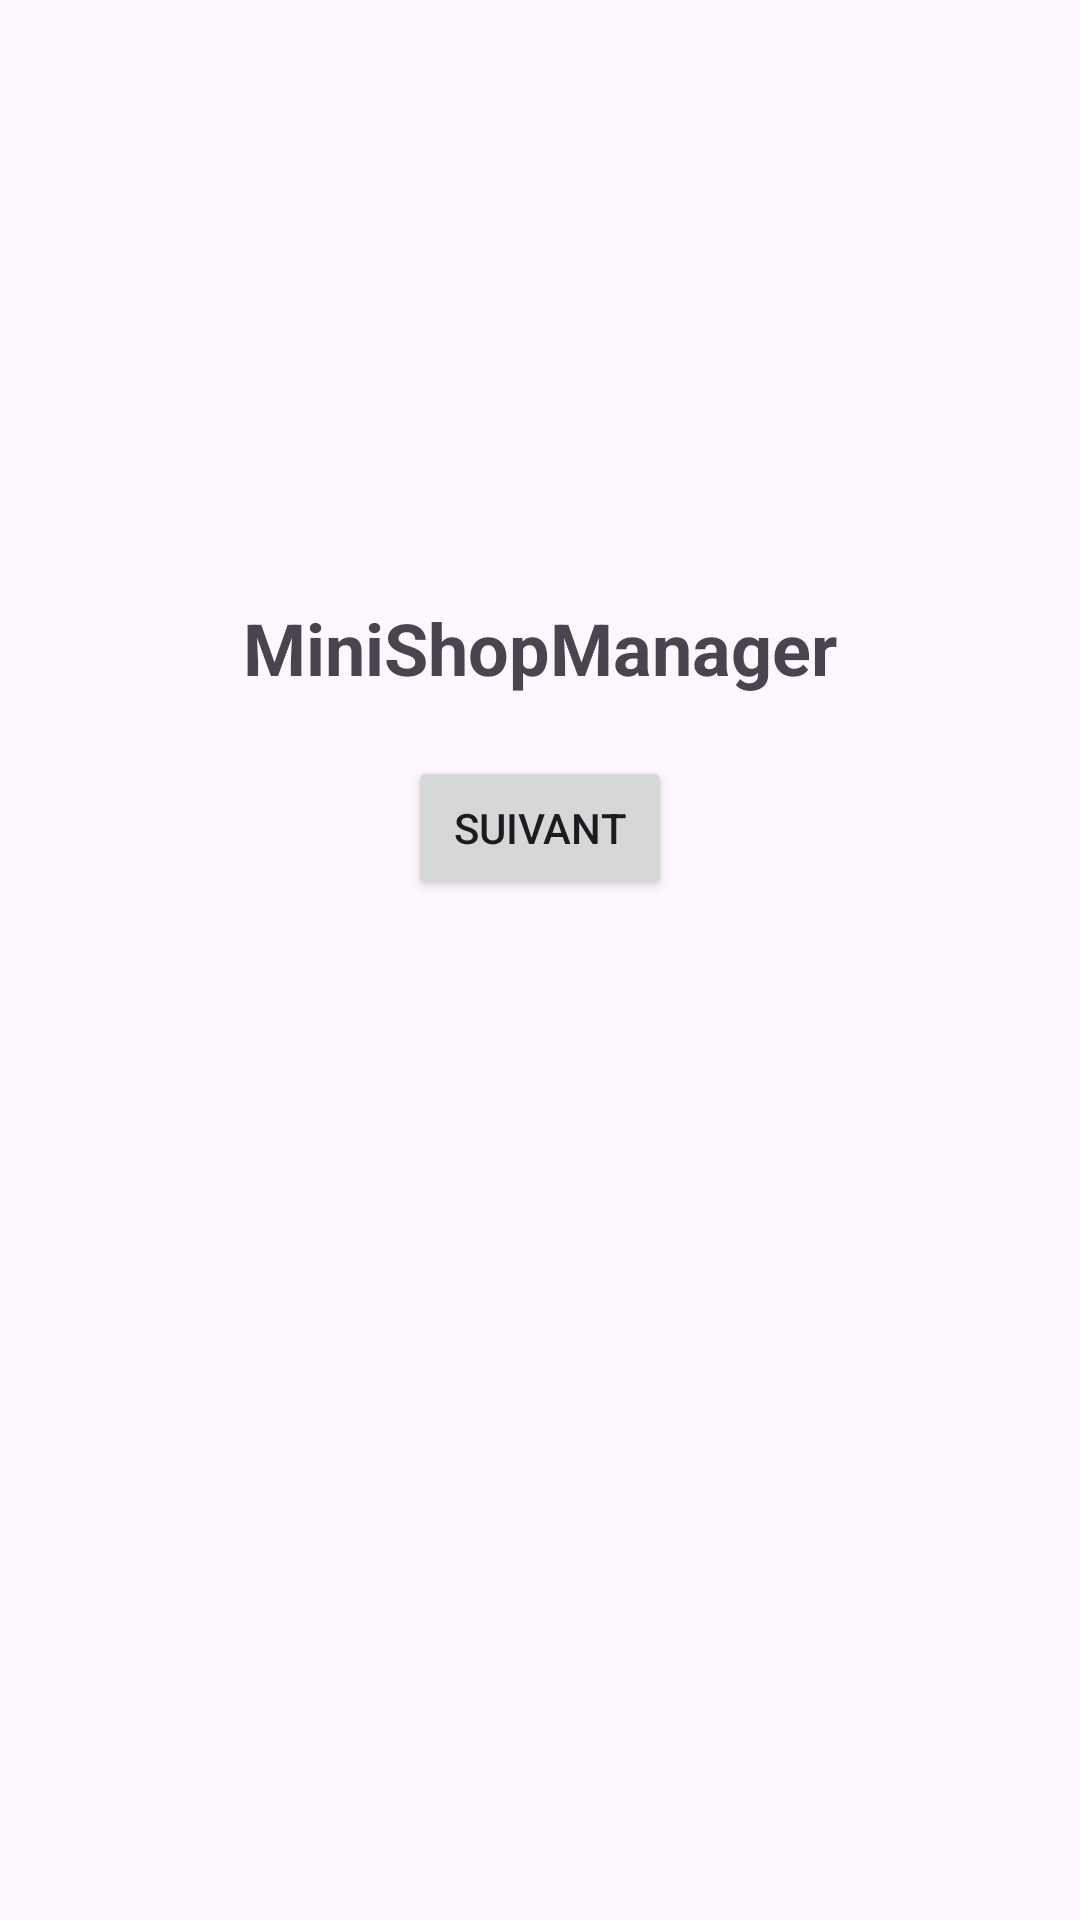

Here is an Android app screen rendered from its layout file. Give the layout XML and the strings, colors and styles it references.
<!-- AndroidManifest.xml: application theme Theme.MinishopManager2 -->
<!-- res/layout/activity_main.xml -->
<?xml version="1.0" encoding="utf-8"?>
<LinearLayout xmlns:android="http://schemas.android.com/apk/res/android"
    android:layout_width="match_parent"
    android:layout_height="match_parent"
    android:orientation="vertical"
    android:gravity="center"
    android:padding="16dp">
    
    <TextView
        android:id="@+id/tvAppName"
        android:layout_width="wrap_content"
        android:layout_height="wrap_content"
        android:text="MiniShopManager"
        android:textSize="24sp"
        android:textStyle="bold"
        android:layout_marginBottom="20dp"/>
    
    <Button
        android:id="@+id/btnSuivant"
        android:layout_width="wrap_content"
        android:layout_height="wrap_content"
        android:text="Suivant" />

    <ImageView
        android:id="@+id/logoApp"
        android:layout_width="120dp"
        android:layout_height="120dp"
        android:src="@drawable/logo"
        android:contentDescription="Logo de l'application"
        android:layout_marginBottom="20dp"/>
</LinearLayout>
<!-- resources referenced by this layout -->
<resources>
  <style name="Theme.MinishopManager2" parent="Base.Theme.MinishopManager2" />
  <style name="Base.Theme.MinishopManager2" parent="Theme.Material3.DayNight.NoActionBar">
          
          
      </style>
</resources>
